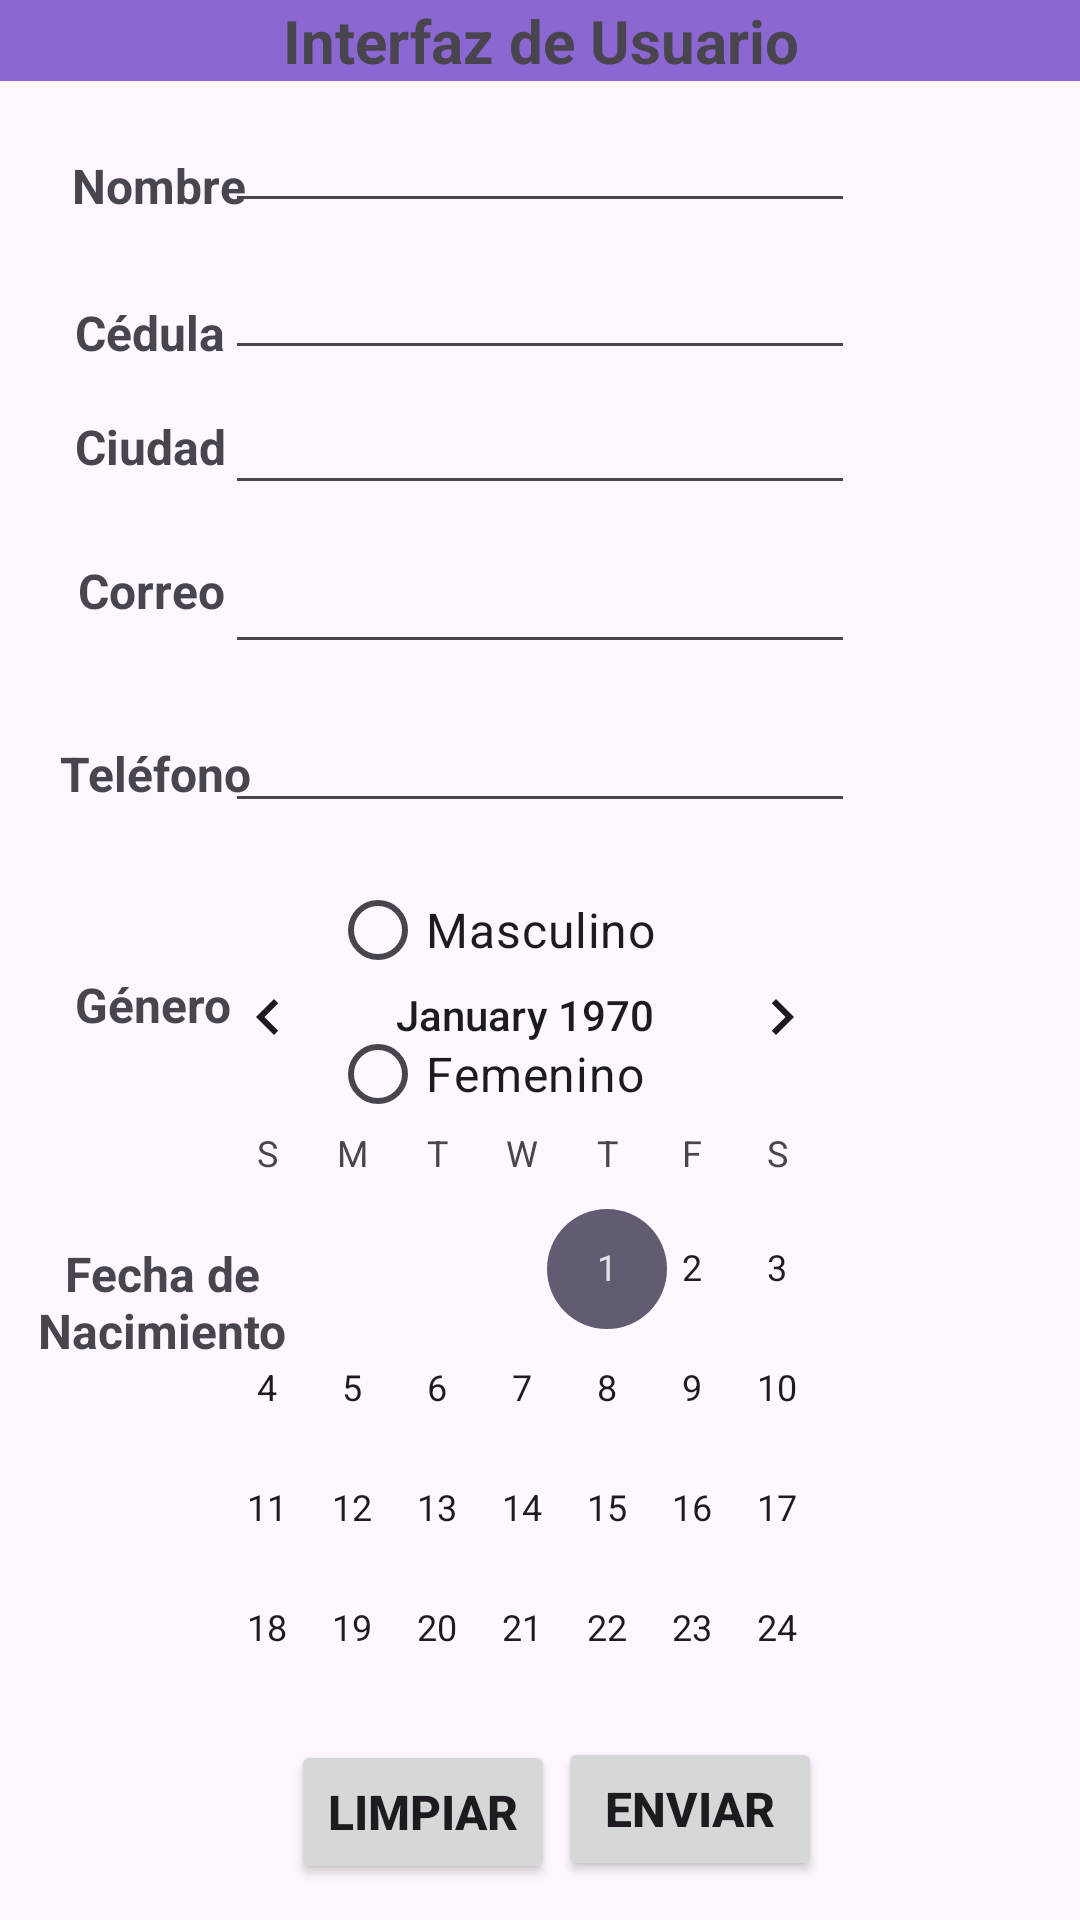

Layout XML and referenced resources for this Android screen:
<!-- AndroidManifest.xml: application theme Theme.TareaInterfazDeUsuario -->
<!-- res/layout/activity_main.xml -->
<?xml version="1.0" encoding="utf-8"?>
<RelativeLayout xmlns:android="http://schemas.android.com/apk/res/android"
    xmlns:app="http://schemas.android.com/apk/res-auto"
    xmlns:tools="http://schemas.android.com/tools"
    android:layout_width="match_parent"
    android:layout_height="match_parent"
    tools:context=".MainActivity">


    <TextView
        android:id="@+id/textView2"
        android:layout_width="match_parent"
        android:layout_height="wrap_content"
        android:layout_alignParentStart="true"
        android:layout_alignParentTop="true"
        android:layout_alignParentEnd="true"
        android:layout_marginStart="0dp"
        android:layout_marginTop="0dp"
        android:layout_marginEnd="0dp"
        android:background="#8C66D1"
        android:gravity="center"
        android:text="Interfaz de Usuario"
        android:textSize="20sp"
        android:textStyle="bold" />

    <TextView
        android:id="@+id/textView3"
        android:layout_width="wrap_content"
        android:layout_height="wrap_content"
        android:layout_alignParentStart="true"
        android:layout_alignParentTop="true"
        android:layout_marginStart="24dp"
        android:layout_marginTop="51dp"
        android:text="Nombre"
        android:textSize="16sp"
        android:textStyle="bold" />

    <TextView
        android:id="@+id/textView4"
        android:layout_width="wrap_content"
        android:layout_height="wrap_content"
        android:layout_alignParentStart="true"
        android:layout_alignParentTop="true"
        android:layout_marginStart="25dp"
        android:layout_marginTop="100dp"
        android:text="Cédula"
        android:textSize="16sp"
        android:textStyle="bold" />

    <TextView
        android:id="@+id/textView5"
        android:layout_width="wrap_content"
        android:layout_height="wrap_content"
        android:layout_alignParentStart="true"
        android:layout_alignParentTop="true"
        android:layout_marginStart="25dp"
        android:layout_marginTop="138dp"
        android:text="Ciudad"
        android:textSize="16sp"
        android:textStyle="bold" />

    <TextView
        android:id="@+id/textView6"
        android:layout_width="wrap_content"
        android:layout_height="wrap_content"
        android:layout_alignParentStart="true"
        android:layout_alignParentTop="true"
        android:layout_marginStart="26dp"
        android:layout_marginTop="186dp"
        android:text="Correo"
        android:textSize="16sp"
        android:textStyle="bold" />

    <TextView
        android:id="@+id/textView7"
        android:layout_width="wrap_content"
        android:layout_height="wrap_content"
        android:layout_alignParentStart="true"
        android:layout_alignParentTop="true"
        android:layout_marginStart="20dp"
        android:layout_marginTop="247dp"
        android:text="Teléfono"
        android:textSize="16sp"
        android:textStyle="bold" />

    <TextView
        android:id="@+id/textView8"
        android:layout_width="wrap_content"
        android:layout_height="wrap_content"
        android:layout_alignParentStart="true"
        android:layout_alignParentTop="true"
        android:layout_centerVertical="true"
        android:layout_marginStart="25dp"
        android:layout_marginTop="324dp"
        android:text="Género"
        android:textSize="16sp"
        android:textStyle="bold" />

    <TextView
        android:id="@+id/textView9"
        android:layout_width="92dp"
        android:layout_height="54dp"
        android:layout_alignParentStart="true"
        android:layout_alignParentBottom="true"
        android:layout_marginStart="8dp"
        android:layout_marginBottom="179dp"
        android:gravity="center"
        android:text="Fecha de Nacimiento"
        android:textSize="16sp"
        android:textStyle="bold" />

    <EditText
        android:id="@+id/txtNombre"
        android:layout_width="wrap_content"
        android:layout_height="wrap_content"
        android:layout_alignParentTop="true"
        android:layout_centerHorizontal="true"
        android:layout_marginTop="33dp"
        android:digits="ABCDEFGHIJKLMNÑOPQRSTUVWXYZ"
        android:ems="10"
        android:inputType="text"
        android:maxLength="500"/>

    <EditText
        android:id="@+id/txtCédula"
        android:layout_width="wrap_content"
        android:layout_height="wrap_content"
        android:layout_alignParentTop="true"
        android:layout_centerHorizontal="true"
        android:layout_marginTop="82dp"
        android:ems="10"
        android:inputType="text"
        android:maxLength="10"/>

    <EditText
        android:id="@+id/txtCiudad"
        android:layout_width="wrap_content"
        android:layout_height="wrap_content"
        android:layout_alignParentTop="true"
        android:layout_centerHorizontal="true"
        android:layout_marginTop="127dp"
        android:digits="ABCDEFGHIJKLMNÑOPQRSTUVWXYZ"
        android:ems="10"
        android:inputType="text"
        android:textStyle="normal"
        android:maxLength="200"/>

    <EditText
        android:id="@+id/txtCorreo"
        android:layout_width="wrap_content"
        android:layout_height="wrap_content"
        android:layout_alignParentTop="true"
        android:layout_centerHorizontal="true"
        android:layout_marginTop="180dp"
        android:ems="10"
        android:inputType="textEmailAddress" />

    <EditText
        android:id="@+id/txtTeléfono"
        android:layout_width="wrap_content"
        android:layout_height="wrap_content"
        android:layout_alignParentTop="true"
        android:layout_centerHorizontal="true"
        android:layout_marginTop="233dp"
        android:ems="10"
        android:inputType="text"
        android:maxLength="10"/>

    <RadioGroup
        android:layout_width="210dp"
        android:layout_height="112dp"
        android:layout_alignParentStart="true"
        android:layout_alignParentTop="true"
        android:layout_centerInParent="true"
        android:layout_marginStart="110dp"
        android:layout_marginTop="286dp">

        <RadioButton
            android:id="@+id/rbMasculino"
            android:layout_width="match_parent"
            android:layout_height="wrap_content"
            android:text="Masculino"
            android:textSize="16sp" />

        <RadioButton
            android:id="@+id/rbFemenino"
            android:layout_width="match_parent"
            android:layout_height="wrap_content"
            android:text="Femenino"
            android:textSize="16sp" />
    </RadioGroup>

    <Button
        android:id="@+id/btLimpiar"
        android:layout_width="wrap_content"
        android:layout_height="wrap_content"
        android:layout_alignParentStart="true"
        android:layout_alignParentBottom="true"
        android:layout_marginStart="97dp"
        android:layout_marginBottom="12dp"
        android:onClick="btLimpiar"
        android:text="Limpiar"
        android:textSize="16sp"
        android:textStyle="bold" />

    <Button
        android:id="@+id/btEnviar"
        android:layout_width="wrap_content"
        android:layout_height="wrap_content"
        android:layout_alignParentEnd="true"
        android:layout_alignParentBottom="true"
        android:layout_marginEnd="86dp"
        android:layout_marginBottom="13dp"
        android:onClick="btEnviar"
        android:text="Enviar"
        android:textSize="16sp"
        android:textStyle="bold" />

    <CalendarView
        android:id="@+id/cvCalendario"
        android:layout_width="240dp"
        android:layout_height="264dp"
        android:layout_alignParentEnd="true"
        android:layout_alignParentBottom="true"
        android:layout_centerHorizontal="true"
        android:layout_marginEnd="65dp"
        android:layout_marginBottom="71dp" />
</RelativeLayout>
<!-- resources referenced by this layout -->
<resources>
  <style name="Theme.TareaInterfazDeUsuario" parent="Base.Theme.TareaInterfazDeUsuario" />
  <style name="Base.Theme.TareaInterfazDeUsuario" parent="Theme.Material3.DayNight.NoActionBar">
          
          
      </style>
</resources>
